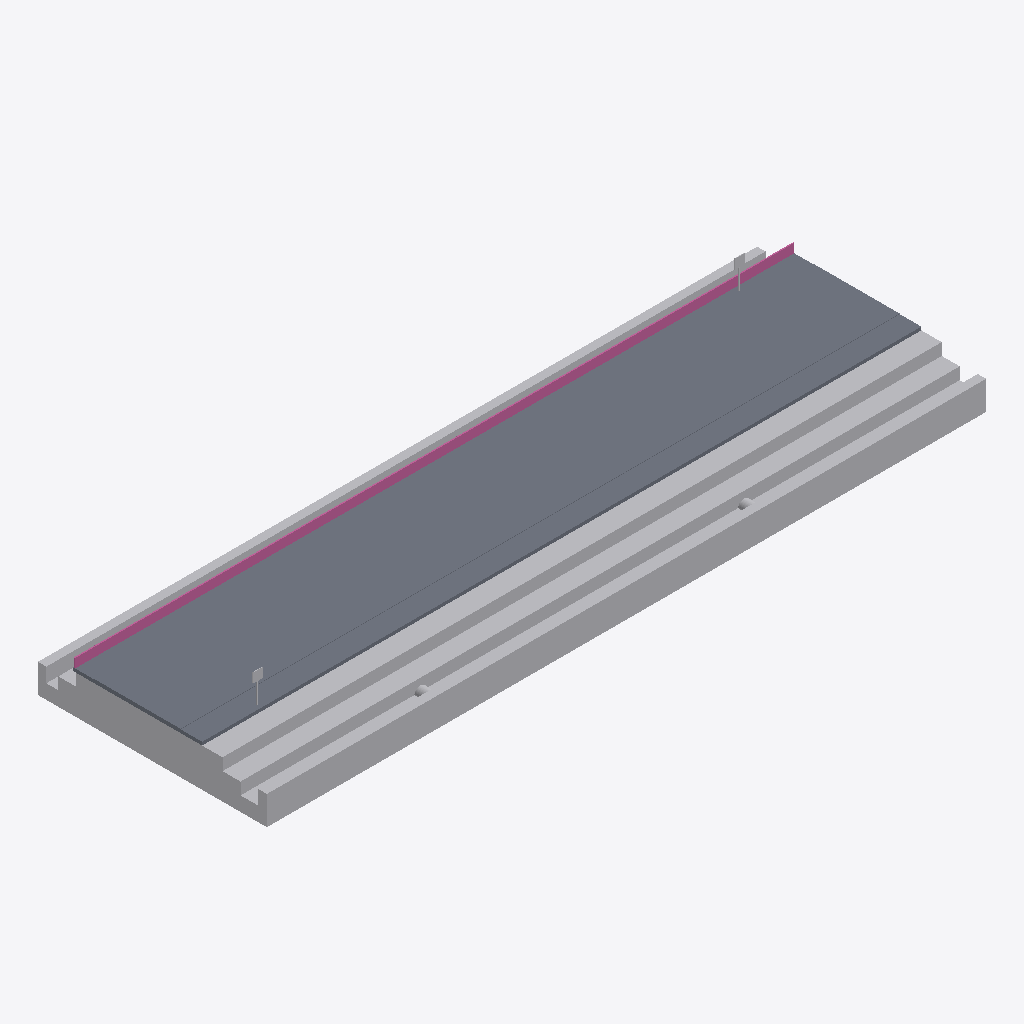
Isometric view of an IFC building model (IFC-SPF (STEP), schema IFC4, length unit metre), seen from the south-west, elements coloured by IFC class: 6 other elements (light grey), 6 slabs (grey), 1 railing (pink).
Extent 60.0 m × 19.1 m × 6.0 m (x, y, z). Elements (13): 6 IfcSlab, 4 IfcBuildingElementProxy, 2 IfcPipeSegment, 1 IfcRailing.

HEADER;
FILE_DESCRIPTION(('ViewDefinition[DesignTransferView]'),'2;1');
FILE_NAME('/dev/null','2026-11-19T00:10:27+01:00',(''),(''),'IfcOpenShell 0.9.0.post1','IfcOpenShell 0.9.0.post1','Nobody');
FILE_SCHEMA(('IFC4'));
ENDSEC;
DATA;
#1=IFCPROJECT('1mqZ3NnU9CFPoD08RNkci5',$,'GIN²CO — Section en remblai sur zone basse RN-05 (ouvrage fictif)',$,$,$,$,(#11),#6);
#13=IFCSITE('0d1wCbYSvArvVLW9jBeEn8',$,'Site fictif — démonstration',$,$,$,$,$,$,$,$,$,$,$);
#15=IFCBUILDINGELEMENTPROXY('3FChGJ3sH6VxHk2v5rrfKN',$,'Remblai sur zone basse',$,'Remblai',#55,#43,'RN-05-RMB',$);
#56=IFCBUILDINGELEMENTPROXY('2rMd_8ZPjDtByp$bO9AsNQ',$,'Perré de talus amont',$,'Perré',#79,#70,'RN-05-PE1',$);
#195=IFCSLAB('0iVoyZ9fP4r8PgXpg4_nhY',$,'Couche de roulement — tronçon 3 (PK 40–60 m)',$,'Couche de roulement',#215,#209,'RN-05-CR3',.USERDEFINED.);
#174=IFCSLAB('1RcrFkQiT5tO0$876oWP4P',$,'Couche de roulement — tronçon 2 (PK 20–40 m)',$,'Couche de roulement',#194,#188,'RN-05-CR2',.USERDEFINED.);
#150=IFCSLAB('3hdV0$6Hb5nvOmOHpXWdpU',$,'Couche de roulement — tronçon 1 (PK 0–20 m)',$,'Couche de roulement',#173,#164,'RN-05-CR1',.USERDEFINED.);
#240=IFCSLAB('1z94ivOrf81x2LbS5vRv17',$,'Accotement gauche',$,'Accotement',#260,#254,'RN-05-AC1',.USERDEFINED.);
#261=IFCSLAB('1WTnwHz$T8hPsXtsvNA39l',$,'Accotement droit',$,'Accotement',#281,#275,'RN-05-AC2',.USERDEFINED.);
#80=IFCBUILDINGELEMENTPROXY('3hUr4nnsr4yvs759h7_M2s',$,'Perré de talus aval',$,'Perré',#100,#94,'RN-05-PE2',$);
#282=IFCRAILING('2y76owEcvAnPw9uSpgQsJg',$,'Glissière de sécurité',$,$,#305,#296,'RN-05-GL1',.GUARDRAIL.);
#306=IFCBUILDINGELEMENTPROXY('1M9BQOHuP8fgXIkm_eULPw',$,'Panneaux de signalisation',$,'Signalisation verticale',#353,#341,'RN-05-SI1',$);
#216=IFCSLAB('3h8eZGUzn1igudNrsL7_zM',$,'Couche de base en grave latéritique',$,'Couche de base',#239,#230,'RN-05-CB1',.USERDEFINED.);
#101=IFCPIPESEGMENT('3Nvi3HOjPEVh2MpYzpWJQC',$,'Buse de décharge Ø1000 n°1',$,$,#126,#117,'RN-05-BD1',.CULVERT.);
#127=IFCPIPESEGMENT('2z85ty6Q53nPlwAx5pGY9a',$,'Buse de décharge Ø1000 n°2',$,$,#149,#143,'RN-05-BD2',.CULVERT.);
ENDSEC;
